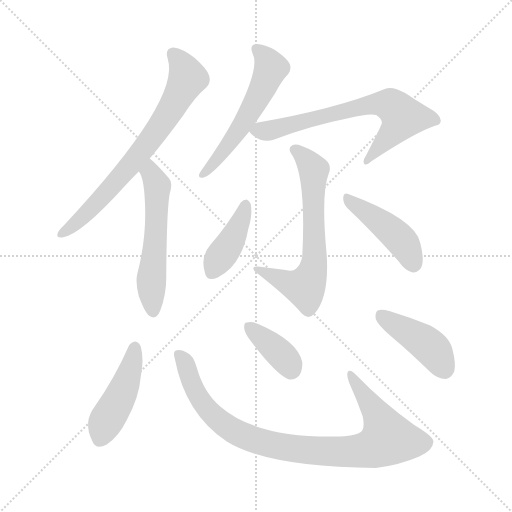
t = 0.00 s
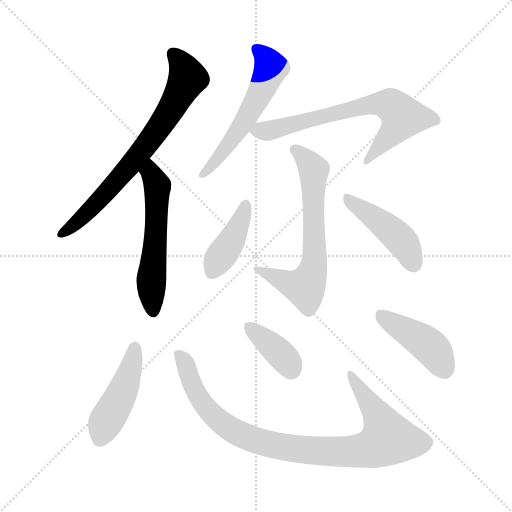
t = 1.64 s
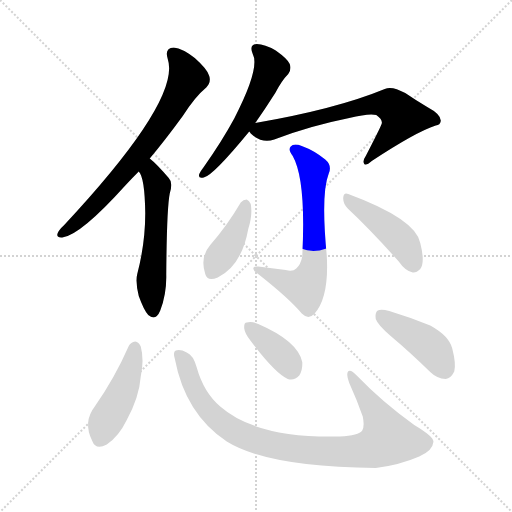
t = 3.28 s
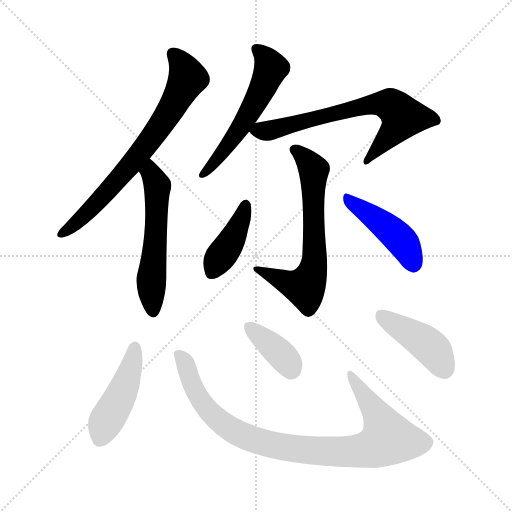
t = 4.91 s
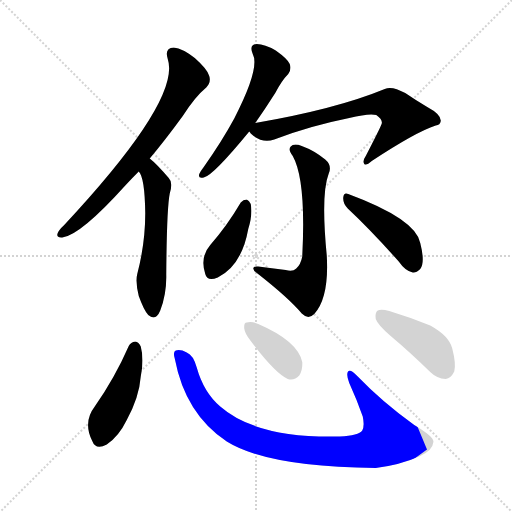
t = 6.55 s
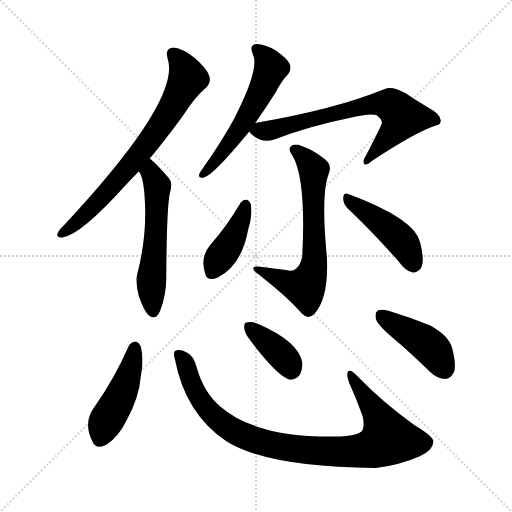
t = 8.19 s

The animated SVG that drew these frames (rendered in a browser with its animation timeline set to each time). Animation: 11 CSS @keyframes rules; one cycle of 8.19 s.

<svg version="1.1" viewBox="0 0 1024 1024" xmlns="http://www.w3.org/2000/svg">
  <g stroke="lightgray" stroke-dasharray="1,1" stroke-width="1" transform="scale(4, 4)">
    <line x1="0" y1="0" x2="256" y2="256"></line>
    <line x1="256" y1="0" x2="0" y2="256"></line>
    <line x1="128" y1="0" x2="128" y2="256"></line>
    <line x1="0" y1="128" x2="256" y2="128"></line>
  </g>
<g transform="scale(1, -1) translate(0, -900)">
   <style type="text/css">
    @keyframes keyframes0 {
      from {
       stroke: blue;
       stroke-dashoffset: 713;
       stroke-width: 128;
       }
       70% {
       animation-timing-function: step-end;
       stroke: blue;
       stroke-dashoffset: 0;
       stroke-width: 128;
       }
       to {
       stroke: black;
       stroke-width: 1024;
       }
       }
       #make-me-a-hanzi-animation-0 {
         animation: keyframes0 0.830241s both;
         animation-delay: 0.000000s;
         animation-timing-function: linear;
       }
    @keyframes keyframes1 {
      from {
       stroke: blue;
       stroke-dashoffset: 556;
       stroke-width: 128;
       }
       64% {
       animation-timing-function: step-end;
       stroke: blue;
       stroke-dashoffset: 0;
       stroke-width: 128;
       }
       to {
       stroke: black;
       stroke-width: 1024;
       }
       }
       #make-me-a-hanzi-animation-1 {
         animation: keyframes1 0.702474s both;
         animation-delay: 0.830241s;
         animation-timing-function: linear;
       }
    @keyframes keyframes2 {
      from {
       stroke: blue;
       stroke-dashoffset: 556;
       stroke-width: 128;
       }
       64% {
       animation-timing-function: step-end;
       stroke: blue;
       stroke-dashoffset: 0;
       stroke-width: 128;
       }
       to {
       stroke: black;
       stroke-width: 1024;
       }
       }
       #make-me-a-hanzi-animation-2 {
         animation: keyframes2 0.702474s both;
         animation-delay: 1.532715s;
         animation-timing-function: linear;
       }
    @keyframes keyframes3 {
      from {
       stroke: blue;
       stroke-dashoffset: 689;
       stroke-width: 128;
       }
       69% {
       animation-timing-function: step-end;
       stroke: blue;
       stroke-dashoffset: 0;
       stroke-width: 128;
       }
       to {
       stroke: black;
       stroke-width: 1024;
       }
       }
       #make-me-a-hanzi-animation-3 {
         animation: keyframes3 0.810710s both;
         animation-delay: 2.235189s;
         animation-timing-function: linear;
       }
    @keyframes keyframes4 {
      from {
       stroke: blue;
       stroke-dashoffset: 653;
       stroke-width: 128;
       }
       68% {
       animation-timing-function: step-end;
       stroke: blue;
       stroke-dashoffset: 0;
       stroke-width: 128;
       }
       to {
       stroke: black;
       stroke-width: 1024;
       }
       }
       #make-me-a-hanzi-animation-4 {
         animation: keyframes4 0.781413s both;
         animation-delay: 3.045898s;
         animation-timing-function: linear;
       }
    @keyframes keyframes5 {
      from {
       stroke: blue;
       stroke-dashoffset: 407;
       stroke-width: 128;
       }
       57% {
       animation-timing-function: step-end;
       stroke: blue;
       stroke-dashoffset: 0;
       stroke-width: 128;
       }
       to {
       stroke: black;
       stroke-width: 1024;
       }
       }
       #make-me-a-hanzi-animation-5 {
         animation: keyframes5 0.581217s both;
         animation-delay: 3.827311s;
         animation-timing-function: linear;
       }
    @keyframes keyframes6 {
      from {
       stroke: blue;
       stroke-dashoffset: 443;
       stroke-width: 128;
       }
       59% {
       animation-timing-function: step-end;
       stroke: blue;
       stroke-dashoffset: 0;
       stroke-width: 128;
       }
       to {
       stroke: black;
       stroke-width: 1024;
       }
       }
       #make-me-a-hanzi-animation-6 {
         animation: keyframes6 0.610514s both;
         animation-delay: 4.408529s;
         animation-timing-function: linear;
       }
    @keyframes keyframes7 {
      from {
       stroke: blue;
       stroke-dashoffset: 452;
       stroke-width: 128;
       }
       60% {
       animation-timing-function: step-end;
       stroke: blue;
       stroke-dashoffset: 0;
       stroke-width: 128;
       }
       to {
       stroke: black;
       stroke-width: 1024;
       }
       }
       #make-me-a-hanzi-animation-7 {
         animation: keyframes7 0.617839s both;
         animation-delay: 5.019043s;
         animation-timing-function: linear;
       }
    @keyframes keyframes8 {
      from {
       stroke: blue;
       stroke-dashoffset: 919;
       stroke-width: 128;
       }
       75% {
       animation-timing-function: step-end;
       stroke: blue;
       stroke-dashoffset: 0;
       stroke-width: 128;
       }
       to {
       stroke: black;
       stroke-width: 1024;
       }
       }
       #make-me-a-hanzi-animation-8 {
         animation: keyframes8 0.997884s both;
         animation-delay: 5.636882s;
         animation-timing-function: linear;
       }
    @keyframes keyframes9 {
      from {
       stroke: blue;
       stroke-dashoffset: 374;
       stroke-width: 128;
       }
       55% {
       animation-timing-function: step-end;
       stroke: blue;
       stroke-dashoffset: 0;
       stroke-width: 128;
       }
       to {
       stroke: black;
       stroke-width: 1024;
       }
       }
       #make-me-a-hanzi-animation-9 {
         animation: keyframes9 0.554362s both;
         animation-delay: 6.634766s;
         animation-timing-function: linear;
       }
    @keyframes keyframes10 {
      from {
       stroke: blue;
       stroke-dashoffset: 429;
       stroke-width: 128;
       }
       58% {
       animation-timing-function: step-end;
       stroke: blue;
       stroke-dashoffset: 0;
       stroke-width: 128;
       }
       to {
       stroke: black;
       stroke-width: 1024;
       }
       }
       #make-me-a-hanzi-animation-10 {
         animation: keyframes10 0.599121s both;
         animation-delay: 7.189128s;
         animation-timing-function: linear;
       }
</style>
<path d="M 299.5 583.0 Q 330.5 620.0 365.5 668.0 Q 390.5 707.0 412.5 725.0 Q 422.5 735.0 418.5 748.0 Q 415.5 761.0 389.5 784.0 Q 365.5 803.0 347.5 805.0 Q 328.5 804.0 335.5 782.0 Q 362.5 701.0 127.5 449.0 Q 117.5 440.0 115.5 434.0 Q 111.5 424.0 124.5 425.0 Q 160.5 429.0 251.5 530.0 Q 263.5 543.0 277.5 557.0 L 299.5 583.0 Z" fill="lightgray"></path> 
<path d="M 277.5 557.0 Q 289.5 545.0 290.5 474.0 Q 290.5 413.0 274.5 352.0 Q 270.5 336.0 277.5 308.0 Q 287.5 280.0 296.5 270.0 Q 311.5 257.0 320.5 279.0 Q 333.5 313.0 332.5 351.0 Q 333.5 483.0 339.5 513.0 Q 346.5 535.0 337.5 544.0 Q 313.5 572.0 299.5 583.0 C 276.5 603.0 262.5 583.0 277.5 557.0 Z" fill="lightgray"></path> 
<path d="M 510.5 654.0 Q 529.5 681.0 550.5 714.0 Q 563.5 739.0 576.5 752.0 Q 583.5 761.0 579.5 772.0 Q 575.5 782.0 551.5 799.0 Q 529.5 812.0 513.5 812.0 Q 497.5 811.0 505.5 792.0 Q 520.5 764.0 468.5 663.0 Q 443.5 617.0 407.5 566.0 Q 400.5 557.0 398.5 552.0 Q 395.5 542.0 407.5 545.0 Q 425.5 548.0 498.5 637.0 L 510.5 654.0 Z" fill="lightgray"></path> 
<path d="M 498.5 637.0 Q 499.5 636.0 501.5 633.0 Q 523.5 612.0 548.5 621.0 Q 618.5 648.0 698.5 664.0 Q 738.5 674.0 752.5 670.0 Q 765.5 661.0 763.5 653.0 Q 763.5 650.0 731.5 588.0 Q 724.5 578.0 728.5 572.0 Q 732.5 568.0 743.5 578.0 Q 831.5 636.0 871.5 649.0 Q 880.5 650.0 881.5 658.0 Q 882.5 671.0 854.5 686.0 Q 832.5 699.0 810.5 714.0 Q 783.5 729.0 769.5 722.0 Q 672.5 682.0 510.5 654.0 C 485.5 650.0 485.5 650.0 498.5 637.0 Z" fill="lightgray"></path> 
<path d="M 571.5 360.0 Q 543.5 364.0 516.5 367.0 Q 506.5 368.0 506.5 363.0 Q 507.5 357.0 517.5 351.0 Q 578.5 303.0 603.5 273.0 Q 616.5 260.0 628.5 272.0 Q 658.5 305.0 653.5 389.0 Q 641.5 512.0 657.5 553.0 Q 664.5 569.0 650.5 581.0 Q 628.5 599.0 603.5 608.0 Q 587.5 614.0 581.5 607.0 Q 575.5 601.0 585.5 588.0 Q 612.5 540.0 604.5 387.0 Q 601.5 371.0 592.5 363.0 Q 585.5 356.0 571.5 360.0 Z" fill="lightgray"></path> 
<path d="M 481.5 495.0 Q 454.5 449.0 420.5 410.0 Q 399.5 386.0 410.5 352.0 Q 414.5 336.0 435.5 345.0 Q 483.5 369.0 496.5 442.0 Q 505.5 470.0 501.5 492.0 Q 498.5 499.0 493.5 501.0 Q 486.5 501.0 481.5 495.0 Z" fill="lightgray"></path> 
<path d="M 695.5 483.0 Q 741.5 440.0 797.5 377.0 Q 810.5 358.0 825.5 355.0 Q 832.5 354.0 840.5 362.0 Q 850.5 375.0 840.5 414.0 Q 831.5 462.0 696.5 512.0 Q 687.5 516.0 686.5 505.0 Q 685.5 493.0 695.5 483.0 Z" fill="lightgray"></path> 
<path d="M 257.5 208.0 Q 229.5 144.0 189.5 87.0 Q 165.5 56.0 184.5 18.0 Q 191.5 -1.0 213.5 11.0 Q 237.5 27.0 253.5 60.0 Q 278.5 106.0 281.5 147.0 Q 288.5 181.0 281.5 207.0 Q 277.5 216.0 270.5 217.0 Q 261.5 216.0 257.5 208.0 Z" fill="lightgray"></path> 
<path d="M 349.5 183.0 Q 370.5 72.0 453.5 17.0 Q 535.5 -34.0 751.5 -36.0 Q 799.5 -30.0 838.5 -13.0 Q 865.5 -1.0 866.5 15.0 Q 870.5 25.0 828.5 50.0 Q 764.5 96.0 714.5 148.0 Q 699.5 164.0 695.5 156.0 Q 692.5 149.0 698.5 134.0 Q 713.5 101.0 725.5 67.0 Q 729.5 48.0 724.5 39.0 Q 717.5 29.0 679.5 27.0 Q 513.5 23.0 440.5 87.0 Q 407.5 115.0 393.5 165.0 Q 386.5 190.0 373.5 195.0 Q 360.5 202.0 351.5 199.0 Q 345.5 196.0 349.5 183.0 Z" fill="lightgray"></path> 
<path d="M 501.5 218.0 Q 549.5 154.0 575.5 142.0 Q 588.5 138.0 598.5 149.0 Q 605.5 159.0 604.5 176.0 Q 595.5 218.0 516.5 252.0 Q 503.5 258.0 493.5 255.0 Q 487.5 255.0 488.5 243.0 Q 489.5 233.0 501.5 218.0 Z" fill="lightgray"></path> 
<path d="M 782.5 227.0 Q 819.5 196.0 860.5 156.0 Q 873.5 143.0 891.5 142.0 Q 901.5 143.0 908.5 157.0 Q 912.5 172.0 904.5 203.0 Q 898.5 228.0 860.5 249.0 Q 821.5 265.0 778.5 278.0 Q 762.5 282.0 755.5 279.0 Q 749.5 275.0 751.5 262.0 Q 755.5 250.0 782.5 227.0 Z" fill="lightgray"></path> 
      <clipPath id="make-me-a-hanzi-clip-0">
      <path d="M 299.5 583.0 Q 330.5 620.0 365.5 668.0 Q 390.5 707.0 412.5 725.0 Q 422.5 735.0 418.5 748.0 Q 415.5 761.0 389.5 784.0 Q 365.5 803.0 347.5 805.0 Q 328.5 804.0 335.5 782.0 Q 362.5 701.0 127.5 449.0 Q 117.5 440.0 115.5 434.0 Q 111.5 424.0 124.5 425.0 Q 160.5 429.0 251.5 530.0 Q 263.5 543.0 277.5 557.0 L 299.5 583.0 Z" fill="lightgray"></path>
      </clipPath>
      <path clip-path="url(#make-me-a-hanzi-clip-0)" d="M 346.5 791.0 L 366.5 768.0 L 373.5 741.0 L 339.5 677.0 L 230.5 533.0 L 154.5 456.0 L 124.5 434.0 " fill="none" id="make-me-a-hanzi-animation-0" stroke-dasharray="585 1170" stroke-linecap="round"></path>

      <clipPath id="make-me-a-hanzi-clip-1">
      <path d="M 277.5 557.0 Q 289.5 545.0 290.5 474.0 Q 290.5 413.0 274.5 352.0 Q 270.5 336.0 277.5 308.0 Q 287.5 280.0 296.5 270.0 Q 311.5 257.0 320.5 279.0 Q 333.5 313.0 332.5 351.0 Q 333.5 483.0 339.5 513.0 Q 346.5 535.0 337.5 544.0 Q 313.5 572.0 299.5 583.0 C 276.5 603.0 262.5 583.0 277.5 557.0 Z" fill="lightgray"></path>
      </clipPath>
      <path clip-path="url(#make-me-a-hanzi-clip-1)" d="M 299.5 575.0 L 301.5 553.0 L 314.5 526.0 L 302.5 335.0 L 306.5 279.0 " fill="none" id="make-me-a-hanzi-animation-1" stroke-dasharray="428 856" stroke-linecap="round"></path>

      <clipPath id="make-me-a-hanzi-clip-2">
      <path d="M 510.5 654.0 Q 529.5 681.0 550.5 714.0 Q 563.5 739.0 576.5 752.0 Q 583.5 761.0 579.5 772.0 Q 575.5 782.0 551.5 799.0 Q 529.5 812.0 513.5 812.0 Q 497.5 811.0 505.5 792.0 Q 520.5 764.0 468.5 663.0 Q 443.5 617.0 407.5 566.0 Q 400.5 557.0 398.5 552.0 Q 395.5 542.0 407.5 545.0 Q 425.5 548.0 498.5 637.0 L 510.5 654.0 Z" fill="lightgray"></path>
      </clipPath>
      <path clip-path="url(#make-me-a-hanzi-clip-2)" d="M 513.5 800.0 L 525.5 792.0 L 540.5 768.0 L 530.5 735.0 L 464.5 620.0 L 405.5 552.0 " fill="none" id="make-me-a-hanzi-animation-2" stroke-dasharray="428 856" stroke-linecap="round"></path>

      <clipPath id="make-me-a-hanzi-clip-3">
      <path d="M 498.5 637.0 Q 499.5 636.0 501.5 633.0 Q 523.5 612.0 548.5 621.0 Q 618.5 648.0 698.5 664.0 Q 738.5 674.0 752.5 670.0 Q 765.5 661.0 763.5 653.0 Q 763.5 650.0 731.5 588.0 Q 724.5 578.0 728.5 572.0 Q 732.5 568.0 743.5 578.0 Q 831.5 636.0 871.5 649.0 Q 880.5 650.0 881.5 658.0 Q 882.5 671.0 854.5 686.0 Q 832.5 699.0 810.5 714.0 Q 783.5 729.0 769.5 722.0 Q 672.5 682.0 510.5 654.0 C 485.5 650.0 485.5 650.0 498.5 637.0 Z" fill="lightgray"></path>
      </clipPath>
      <path clip-path="url(#make-me-a-hanzi-clip-3)" d="M 505.5 639.0 L 549.5 641.0 L 750.5 692.0 L 781.5 690.0 L 805.5 666.0 L 790.5 641.0 L 731.5 576.0 " fill="none" id="make-me-a-hanzi-animation-3" stroke-dasharray="561 1122" stroke-linecap="round"></path>

      <clipPath id="make-me-a-hanzi-clip-4">
      <path d="M 571.5 360.0 Q 543.5 364.0 516.5 367.0 Q 506.5 368.0 506.5 363.0 Q 507.5 357.0 517.5 351.0 Q 578.5 303.0 603.5 273.0 Q 616.5 260.0 628.5 272.0 Q 658.5 305.0 653.5 389.0 Q 641.5 512.0 657.5 553.0 Q 664.5 569.0 650.5 581.0 Q 628.5 599.0 603.5 608.0 Q 587.5 614.0 581.5 607.0 Q 575.5 601.0 585.5 588.0 Q 612.5 540.0 604.5 387.0 Q 601.5 371.0 592.5 363.0 Q 585.5 356.0 571.5 360.0 Z" fill="lightgray"></path>
      </clipPath>
      <path clip-path="url(#make-me-a-hanzi-clip-4)" d="M 589.5 601.0 L 627.5 558.0 L 626.5 360.0 L 609.5 326.0 L 581.5 332.0 L 512.5 362.0 " fill="none" id="make-me-a-hanzi-animation-4" stroke-dasharray="525 1050" stroke-linecap="round"></path>

      <clipPath id="make-me-a-hanzi-clip-5">
      <path d="M 481.5 495.0 Q 454.5 449.0 420.5 410.0 Q 399.5 386.0 410.5 352.0 Q 414.5 336.0 435.5 345.0 Q 483.5 369.0 496.5 442.0 Q 505.5 470.0 501.5 492.0 Q 498.5 499.0 493.5 501.0 Q 486.5 501.0 481.5 495.0 Z" fill="lightgray"></path>
      </clipPath>
      <path clip-path="url(#make-me-a-hanzi-clip-5)" d="M 491.5 491.0 L 459.5 412.0 L 425.5 356.0 " fill="none" id="make-me-a-hanzi-animation-5" stroke-dasharray="279 558" stroke-linecap="round"></path>

      <clipPath id="make-me-a-hanzi-clip-6">
      <path d="M 695.5 483.0 Q 741.5 440.0 797.5 377.0 Q 810.5 358.0 825.5 355.0 Q 832.5 354.0 840.5 362.0 Q 850.5 375.0 840.5 414.0 Q 831.5 462.0 696.5 512.0 Q 687.5 516.0 686.5 505.0 Q 685.5 493.0 695.5 483.0 Z" fill="lightgray"></path>
      </clipPath>
      <path clip-path="url(#make-me-a-hanzi-clip-6)" d="M 696.5 501.0 L 799.5 422.0 L 826.5 372.0 " fill="none" id="make-me-a-hanzi-animation-6" stroke-dasharray="315 630" stroke-linecap="round"></path>

      <clipPath id="make-me-a-hanzi-clip-7">
      <path d="M 257.5 208.0 Q 229.5 144.0 189.5 87.0 Q 165.5 56.0 184.5 18.0 Q 191.5 -1.0 213.5 11.0 Q 237.5 27.0 253.5 60.0 Q 278.5 106.0 281.5 147.0 Q 288.5 181.0 281.5 207.0 Q 277.5 216.0 270.5 217.0 Q 261.5 216.0 257.5 208.0 Z" fill="lightgray"></path>
      </clipPath>
      <path clip-path="url(#make-me-a-hanzi-clip-7)" d="M 269.5 205.0 L 255.5 143.0 L 235.5 95.0 L 211.5 57.0 L 201.5 23.0 " fill="none" id="make-me-a-hanzi-animation-7" stroke-dasharray="324 648" stroke-linecap="round"></path>

      <clipPath id="make-me-a-hanzi-clip-8">
      <path d="M 349.5 183.0 Q 370.5 72.0 453.5 17.0 Q 535.5 -34.0 751.5 -36.0 Q 799.5 -30.0 838.5 -13.0 Q 865.5 -1.0 866.5 15.0 Q 870.5 25.0 828.5 50.0 Q 764.5 96.0 714.5 148.0 Q 699.5 164.0 695.5 156.0 Q 692.5 149.0 698.5 134.0 Q 713.5 101.0 725.5 67.0 Q 729.5 48.0 724.5 39.0 Q 717.5 29.0 679.5 27.0 Q 513.5 23.0 440.5 87.0 Q 407.5 115.0 393.5 165.0 Q 386.5 190.0 373.5 195.0 Q 360.5 202.0 351.5 199.0 Q 345.5 196.0 349.5 183.0 Z" fill="lightgray"></path>
      </clipPath>
      <path clip-path="url(#make-me-a-hanzi-clip-8)" d="M 356.5 192.0 L 369.5 175.0 L 402.5 97.0 L 461.5 41.0 L 532.5 13.0 L 622.5 -1.0 L 719.5 -2.0 L 753.5 7.0 L 775.5 23.0 L 755.5 71.0 L 700.5 151.0 " fill="none" id="make-me-a-hanzi-animation-8" stroke-dasharray="791 1582" stroke-linecap="round"></path>

      <clipPath id="make-me-a-hanzi-clip-9">
      <path d="M 501.5 218.0 Q 549.5 154.0 575.5 142.0 Q 588.5 138.0 598.5 149.0 Q 605.5 159.0 604.5 176.0 Q 595.5 218.0 516.5 252.0 Q 503.5 258.0 493.5 255.0 Q 487.5 255.0 488.5 243.0 Q 489.5 233.0 501.5 218.0 Z" fill="lightgray"></path>
      </clipPath>
      <path clip-path="url(#make-me-a-hanzi-clip-9)" d="M 499.5 245.0 L 569.5 184.0 L 582.5 162.0 " fill="none" id="make-me-a-hanzi-animation-9" stroke-dasharray="246 492" stroke-linecap="round"></path>

      <clipPath id="make-me-a-hanzi-clip-10">
      <path d="M 782.5 227.0 Q 819.5 196.0 860.5 156.0 Q 873.5 143.0 891.5 142.0 Q 901.5 143.0 908.5 157.0 Q 912.5 172.0 904.5 203.0 Q 898.5 228.0 860.5 249.0 Q 821.5 265.0 778.5 278.0 Q 762.5 282.0 755.5 279.0 Q 749.5 275.0 751.5 262.0 Q 755.5 250.0 782.5 227.0 Z" fill="lightgray"></path>
      </clipPath>
      <path clip-path="url(#make-me-a-hanzi-clip-10)" d="M 761.5 271.0 L 850.5 215.0 L 869.5 196.0 L 888.5 160.0 " fill="none" id="make-me-a-hanzi-animation-10" stroke-dasharray="301 602" stroke-linecap="round"></path>

</g>
</svg>
